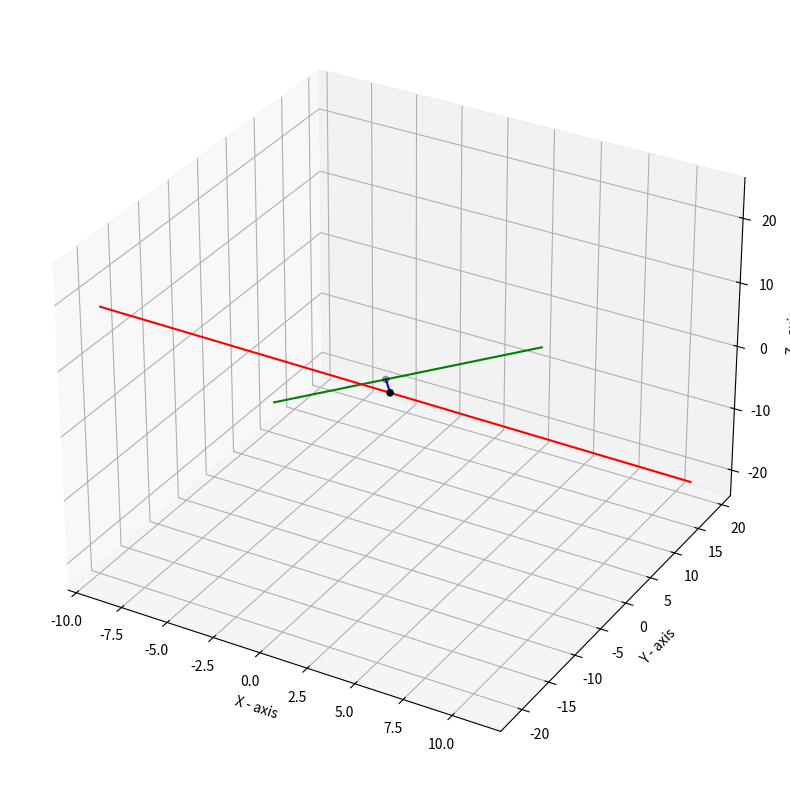

Python code for this plot:
import numpy as np
import matplotlib.pyplot as plt
from mpl_toolkits.mplot3d import Axes3D

a1=np.array([1,-2,3])
a2=np.array([1,-1,-1])
b1=np.array([-1,1,-2])
b2=np.array([1,2,-2])
b1_b2=np.transpose(np.array((b2,-b1))) 
print(b1_b2,"\n")           #This gives the matrix [b2 -b1]

x=np.array((b1 @ b1_b2, b2 @ b1_b2))        
print(x,"\n")

y=np.array((b1 @ (a1-a2),b2 @ (a1-a2)))  
print(y,"\n")              

result=np.linalg.solve(x,y) #This computes the value of s and t at which equations b1^T(p2-p1)=0 and b2^T(p2-p1)=0 holds true.       
print("s={}, t={}".format(result[0],result[1]),"\n") 

p1=a1+result[1]*b1          #p1, p2 are the end points of the shortest distance 'd'
p2=a2+result[0]*b2

print("Point P1 on line L1 is {}".format(p1))
print("Point P2 on line L2 is {}".format(p2),"\n")

print("Hence the shortest distance between the two skew lines is {}".format(np.linalg.norm(p2 - p1)))


fig = plt.figure()
fig.set_size_inches(10,10)
ax = fig.add_subplot(111, projection='3d')

x_1=np.array([11,-9])
y_1=np.array([-12,8])
z_1=np.array([23,-17])

x_2=np.array([11,-9])
y_2=np.array([19,-21])
z_2=np.array([-21,19])

x_3=np.array((p1[0],p2[0]))
y_3=np.array((p1[1],p2[1]))
z_3=np.array((p1[2],p2[2]))

ax.plot(x_1,y_1,z_1,color='green',label='line_1')
ax.plot(x_2,y_2,z_2,color='red',label='line_2')
ax.plot(x_3,y_3,z_3,color='blue',label='line_3')
ax.scatter(x_3,y_3,z_3,color='black')

ax.set_xlabel('X - axis')
ax.set_ylabel('Y - axis')
ax.set_zlabel('Z - axis')
plt.show()

"""Output : 
[[ 1  1]
 [ 2 -1]
 [-2  2]] 

[[ 5 -6]
 [ 9 -5]] 

[ -9 -10] 

s=-0.5172413793103448, t=1.0689655172413794 

Point P1 on line L1 is [-0.06896552 -0.93103448  0.86206897]
Point P2 on line L2 is [ 0.48275862 -2.03448276  0.03448276] 

Hence the shortest distance between the two skew lines is 1.4855627054164149"""
